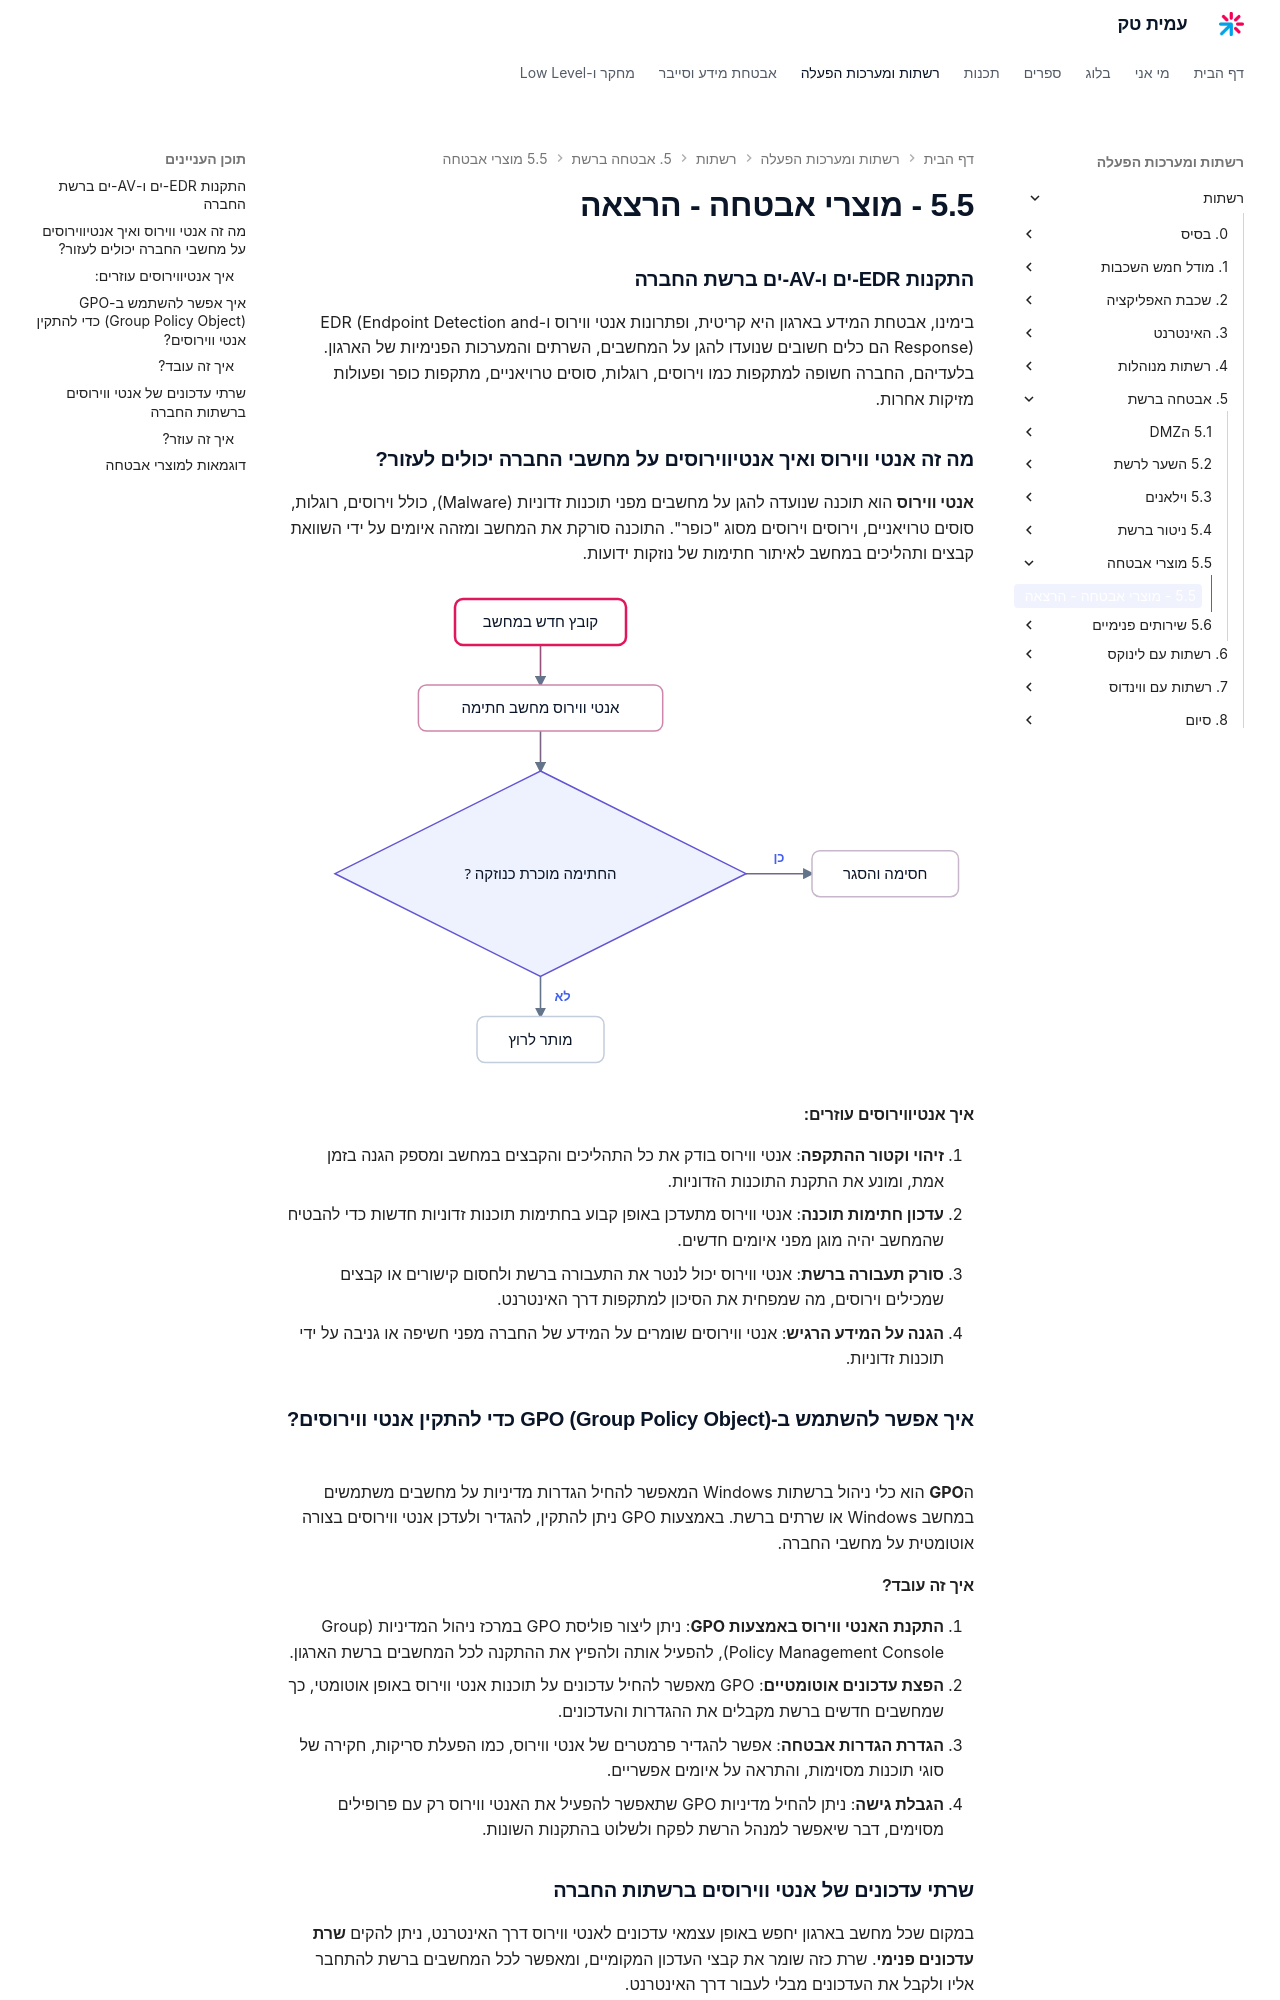

repository: AmitPinchasi/amittech · page: רשתות/5. אבטחה ברשת/5.5 - מוצרי אבטחה/5.5 - מוצרי אבטחה - הרצאה/index.html · generator: mkdocs


### התקנות EDR-ים ו-AV-ים ברשת החברה

בימינו, אבטחת המידע בארגון היא קריטית, ופתרונות אנטי ווירוס ו-EDR (Endpoint Detection and Response) הם כלים חשובים שנועדו להגן על המחשבים, השרתים והמערכות הפנימיות של הארגון. בלעדיהם, החברה חשופה למתקפות כמו וירוסים, רוגלות, סוסים טרויאניים, מתקפות כופר ופעולות מזיקות אחרות.

### מה זה אנטי ווירוס ואיך אנטיווירוסים על מחשבי החברה יכולים לעזור?

**אנטי ווירוס** הוא תוכנה שנועדה להגן על מחשבים מפני תוכנות זדוניות (Malware), כולל וירוסים, רוגלות, סוסים טרויאניים, וירוסים וירוסים מסוג "כופר". התוכנה סורקת את המחשב ומזהה איומים על ידי השוואת קבצים ותהליכים במחשב לאיתור חתימות של נוזקות ידועות.

![תרשים זרימה שבו קובץ חדש נסרק ומחושבת חתימתו ואם החתימה מוכרת כנוזקה הקובץ נחסם ומוסגר אחרת מותר לו לרוץ](../../../images/illustrations/net-5-5-av-scan.svg)

#### איך אנטיווירוסים עוזרים:

1. **זיהוי וקטור ההתקפה**: אנטי ווירוס בודק את כל התהליכים והקבצים במחשב ומספק הגנה בזמן אמת, ומונע את התקנת התוכנות הזדוניות.
2. **עדכון חתימות תוכנה**: אנטי ווירוס מתעדכן באופן קבוע בחתימות תוכנות זדוניות חדשות כדי להבטיח שהמחשב יהיה מוגן מפני איומים חדשים.
3. **סורק תעבורה ברשת**: אנטי ווירוס יכול לנטר את התעבורה ברשת ולחסום קישורים או קבצים שמכילים וירוסים, מה שמפחית את הסיכון למתקפות דרך האינטרנט.
4. **הגנה על המידע הרגיש**: אנטי ווירוסים שומרים על המידע של החברה מפני חשיפה או גניבה על ידי תוכנות זדוניות.

### איך אפשר להשתמש ב-GPO (Group Policy Object) כדי להתקין אנטי ווירוסים?

ה**GPO** הוא כלי ניהול ברשתות Windows המאפשר להחיל הגדרות מדיניות על מחשבים משתמשים במחשב Windows או שרתים ברשת. באמצעות GPO ניתן להתקין, להגדיר ולעדכן אנטי ווירוסים בצורה אוטומטית על מחשבי החברה.

#### איך זה עובד?

1. **התקנת האנטי ווירוס באמצעות GPO**: ניתן ליצור פוליסת GPO במרכז ניהול המדיניות (Group Policy Management Console), להפעיל אותה ולהפיץ את ההתקנה לכל המחשבים ברשת הארגון.
2. **הפצת עדכונים אוטומטיים**: GPO מאפשר להחיל עדכונים על תוכנות אנטי ווירוס באופן אוטומטי, כך שמחשבים חדשים ברשת מקבלים את ההגדרות והעדכונים.
3. **הגדרת הגדרות אבטחה**: אפשר להגדיר פרמטרים של אנטי ווירוס, כמו הפעלת סריקות, חקירה של סוגי תוכנות מסוימות, והתראה על איומים אפשריים.
4. **הגבלת גישה**: ניתן להחיל מדיניות GPO שתאפשר להפעיל את האנטי ווירוס רק עם פרופילים מסוימים, דבר שיאפשר למנהל הרשת לפקח ולשלוט בהתקנות השונות.

### שרתי עדכונים של אנטי ווירוסים ברשתות החברה

במקום שכל מחשב בארגון יחפש באופן עצמאי עדכונים לאנטי ווירוס דרך האינטרנט, ניתן להקים **שרת עדכונים פנימי**. שרת כזה שומר את קבצי העדכון המקומיים, ומאפשר לכל המחשבים ברשת להתחבר אליו ולקבל את העדכונים מבלי לעבור דרך האינטרנט.
